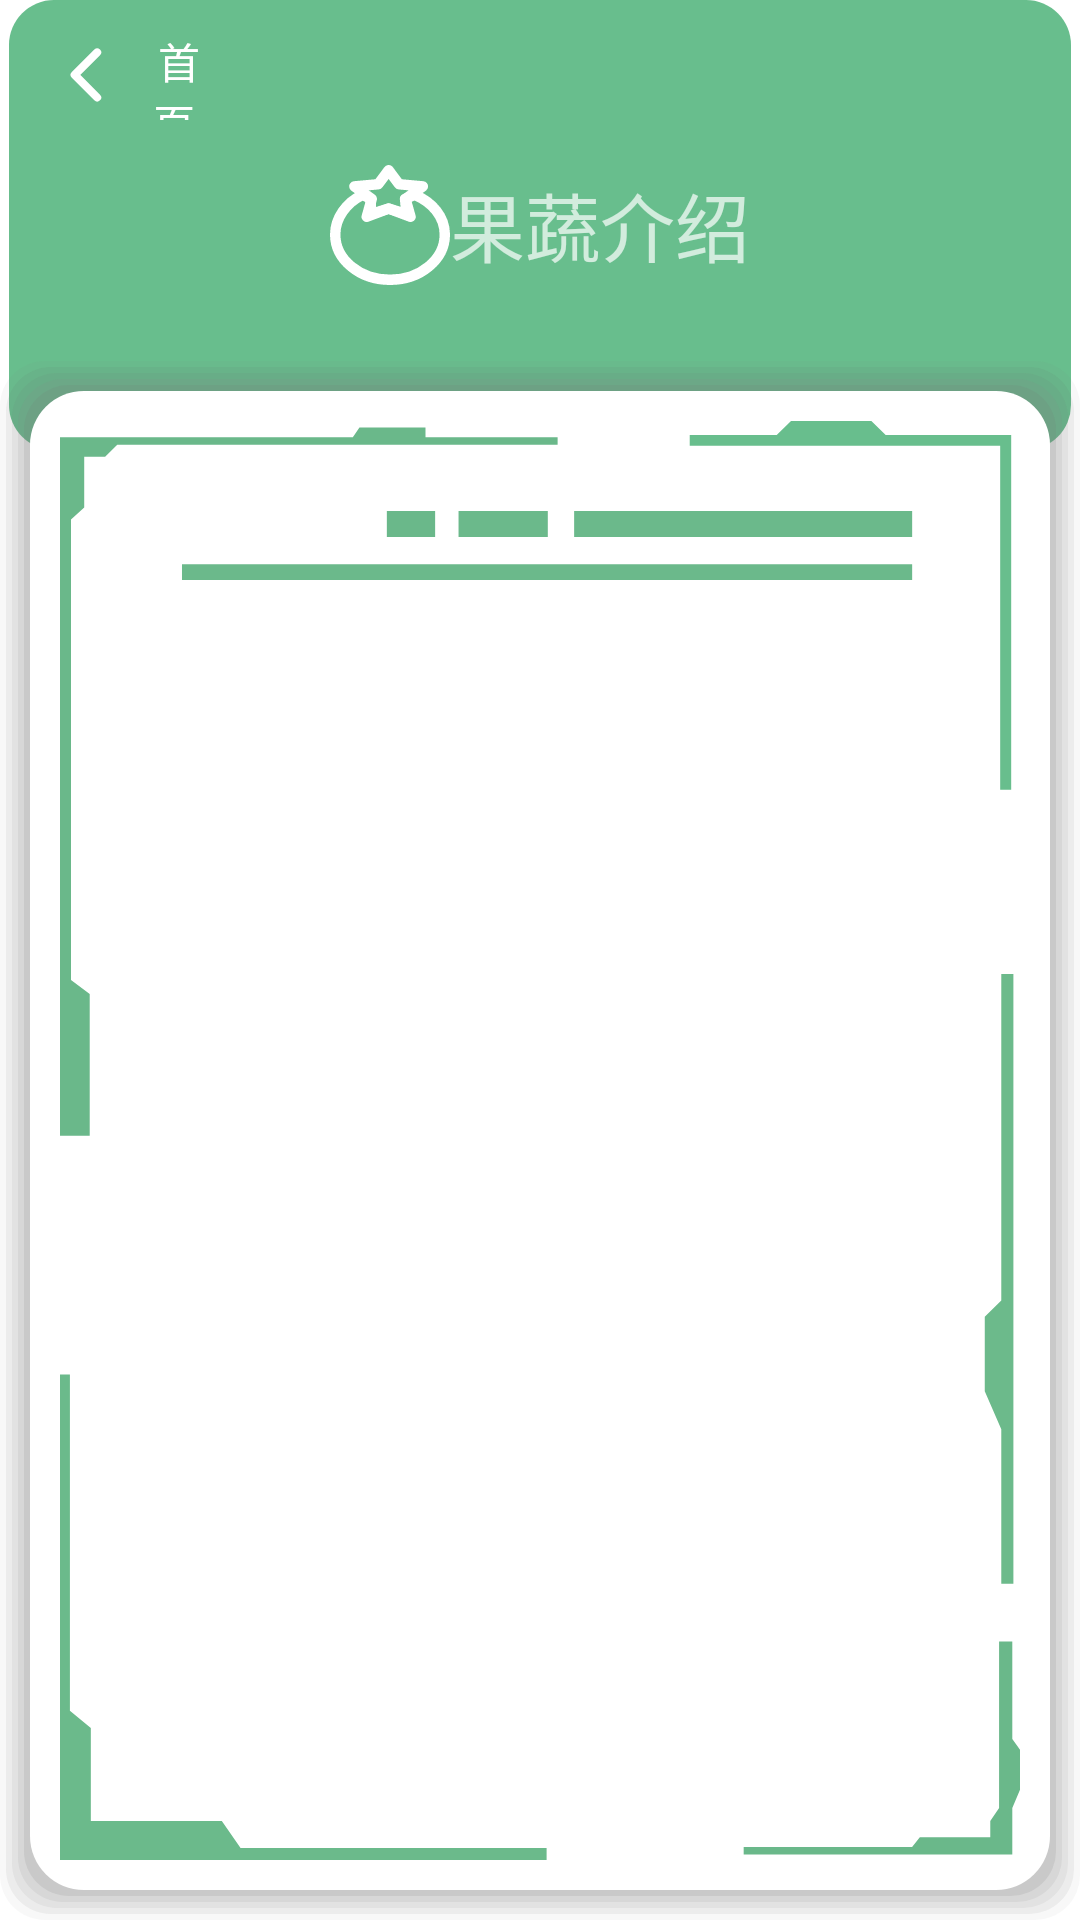

Layout XML and referenced resources for this Android screen:
<!-- AndroidManifest.xml: application theme Theme.Design.NoActionBar -->
<!-- res/layout/activity_produce.xml -->
<?xml version="1.0" encoding="utf-8"?>
<LinearLayout xmlns:android="http://schemas.android.com/apk/res/android"
    xmlns:app="http://schemas.android.com/apk/res-auto"
    xmlns:tools="http://schemas.android.com/tools"
    android:layout_width="match_parent"
    android:layout_height="match_parent"
    android:background="@color/white"
    android:orientation="vertical"
    tools:context=".mvp.ui.home.ProduceActivity">
    <FrameLayout
        android:layout_width="match_parent"
        android:layout_marginStart="@dimen/dp_3"
        android:layout_marginEnd="@dimen/dp_3"
        android:layout_height="150dp"
        android:background="@drawable/back_head1">

        <Button
            android:id="@+id/back"
            android:layout_width="@dimen/dp_60"
            android:layout_marginStart="@dimen/dp_10"
            android:layout_height="@dimen/dp_30"
            android:layout_marginTop="@dimen/dp_10"
            android:drawableLeft="@drawable/arrow_back"
            android:text=" 首页"
            android:background="@color/none"/>
        <TextView
            android:layout_width="wrap_content"
            android:layout_height="wrap_content"
            android:layout_gravity="center"
            android:textSize="@dimen/sp_25"
            android:gravity="center"
            android:text="果蔬介绍"
            android:drawableLeft="@drawable/tomato1"/>
    </FrameLayout>
    <LinearLayout
        android:layout_width="match_parent"
        android:layout_marginTop="@dimen/dp_m_30"
        android:background="@drawable/yuanbiankuang"
        android:padding="@dimen/sp_20"
        android:layout_height="wrap_content">

        <TextView
            android:layout_width="match_parent"
            android:layout_height="match_parent"
            android:background="@drawable/science"/>
    </LinearLayout>
</LinearLayout>
<!-- resources referenced by this layout -->
<resources>
  <color name="none">#0085D1A3</color>
  <color name="white">#FFFFFF</color>
  <dimen name="dp_10">10dp</dimen>
  <dimen name="dp_3">3dp</dimen>
  <dimen name="dp_30">30dp</dimen>
  <dimen name="dp_60">60dp</dimen>
  <dimen name="dp_m_30">-30dp</dimen>
  <dimen name="sp_20">20sp</dimen>
  <dimen name="sp_25">25sp</dimen>
  <!-- drawable arrow_back (drawable) -->
  <vector android:autoMirrored="true" android:height="30dp"
      android:viewportHeight="67" android:viewportWidth="67"
      android:width="30dp" xmlns:android="http://schemas.android.com/apk/res/android">
      <path android:fillColor="#00FFFFFF" android:pathData="M0,0h67v67h-67z"/>
      <path android:fillColor="#00000000"
          android:pathData="M43.299,50.239 L26.538,33.478 43.299,16.717"
          android:strokeColor="#fff" android:strokeLineCap="round"
          android:strokeLineJoin="round" android:strokeWidth="6"/>
  </vector>
  <!-- drawable back_head1 (drawable) -->
  <shape xmlns:android="http://schemas.android.com/apk/res/android"
      android:shape="rectangle">
  
      <corners android:radius="15dp"/>   
      <solid android:color="@color/head1"/>   
  
  </shape>
  <!-- drawable science (drawable) -->
  <vector android:autoMirrored="true" android:height="1001.413dp"
      android:viewportHeight="1001.413" android:viewportWidth="656.072"
      android:width="656.072dp" xmlns:android="http://schemas.android.com/apk/res/android">
      <path android:fillColor="#6ab88a" android:pathData="M0,497.32L0,11.29h200.13l4.51,-6.77h45.14L249.79,11.29h90.29v5.27h-300.95l-8.28,8.28h-14.3L16.55,60.19l-9.03,8.28L7.52,388.98l12.79,9.78v98.56Z"/>
      <path android:fillColor="#68be8d" android:pathData="M430.36,9.78h59.44l9.78,-9.78h54.92l9.78,9.78h85.77v246.78h-7.52L642.53,17.3h-212.17Z"/>
      <path android:fillColor="#6cba8b" android:pathData="M643.28,384.84h8.28v424.34h-8.28L643.28,701.59l-11.29,-26.33L632,623.34l11.29,-11.29Z"/>
      <path android:fillColor="#6ab88a" android:pathData="M641.78,849.43h9.03v67.71l5.27,7.52v27.84l-5.27,12.79v32.35h-183.58L467.23,992.39h115.11l5.27,-6.77h48.15L635.76,974.33l6.02,-9.03Z"/>
      <path android:fillColor="#6bba8b" android:pathData="M0,663.6h6.77L6.77,897.59l14.3,12.04v64.7h89.53l12.79,18.81h209.16v8.28L0,1001.41Z"/>
      <path android:fillColor="#6ab88a" android:pathData="M223.37,62.69h33v18h-33z"/>
      <path android:fillColor="#6bb98b" android:pathData="M272.37,62.69h61v18h-61z"/>
      <path android:fillColor="#6bb98b" android:pathData="M351.37,62.69h231v18h-231z"/>
      <path android:fillColor="#6bb98b" android:pathData="M83.37,99.69h499v11h-499z"/>
  </vector>
  <!-- drawable tomato1 (drawable) -->
  <vector android:autoMirrored="true" android:height="40dp"
      android:viewportHeight="68.996" android:viewportWidth="68.996"
      android:width="40dp" xmlns:android="http://schemas.android.com/apk/res/android">
      <path android:fillColor="#00000000"
          android:pathData="M34.5,65.996c17.4,0 31.5,-11.634 31.5,-25.986C66,29.865 58.949,21.429 48.672,17.149L43.16,19.536l0.787,8.662 -10.237,-3.15 -10.237,3.15L23.473,19.536l-4.725,-2.387C9.334,21.642 3,30.392 3,40.01 3,54.365 17.1,65.996 34.5,65.996Z"
          android:strokeColor="#fff" android:strokeLineCap="round"
          android:strokeLineJoin="round" android:strokeWidth="6"/>
      <path android:fillColor="#00000000"
          android:pathData="M33.71,3l6,8.058 13.688,1.249 -9.98,7.2 2.893,10.263 -12.6,-4.725 -12.6,4.725L24.004,19.51 14.024,12.307l13.688,-1.249Z"
          android:strokeColor="#fff" android:strokeLineCap="round"
          android:strokeLineJoin="round" android:strokeWidth="6"/>
  </vector>
  <color name="head1">#68BE8D</color>
</resources>
